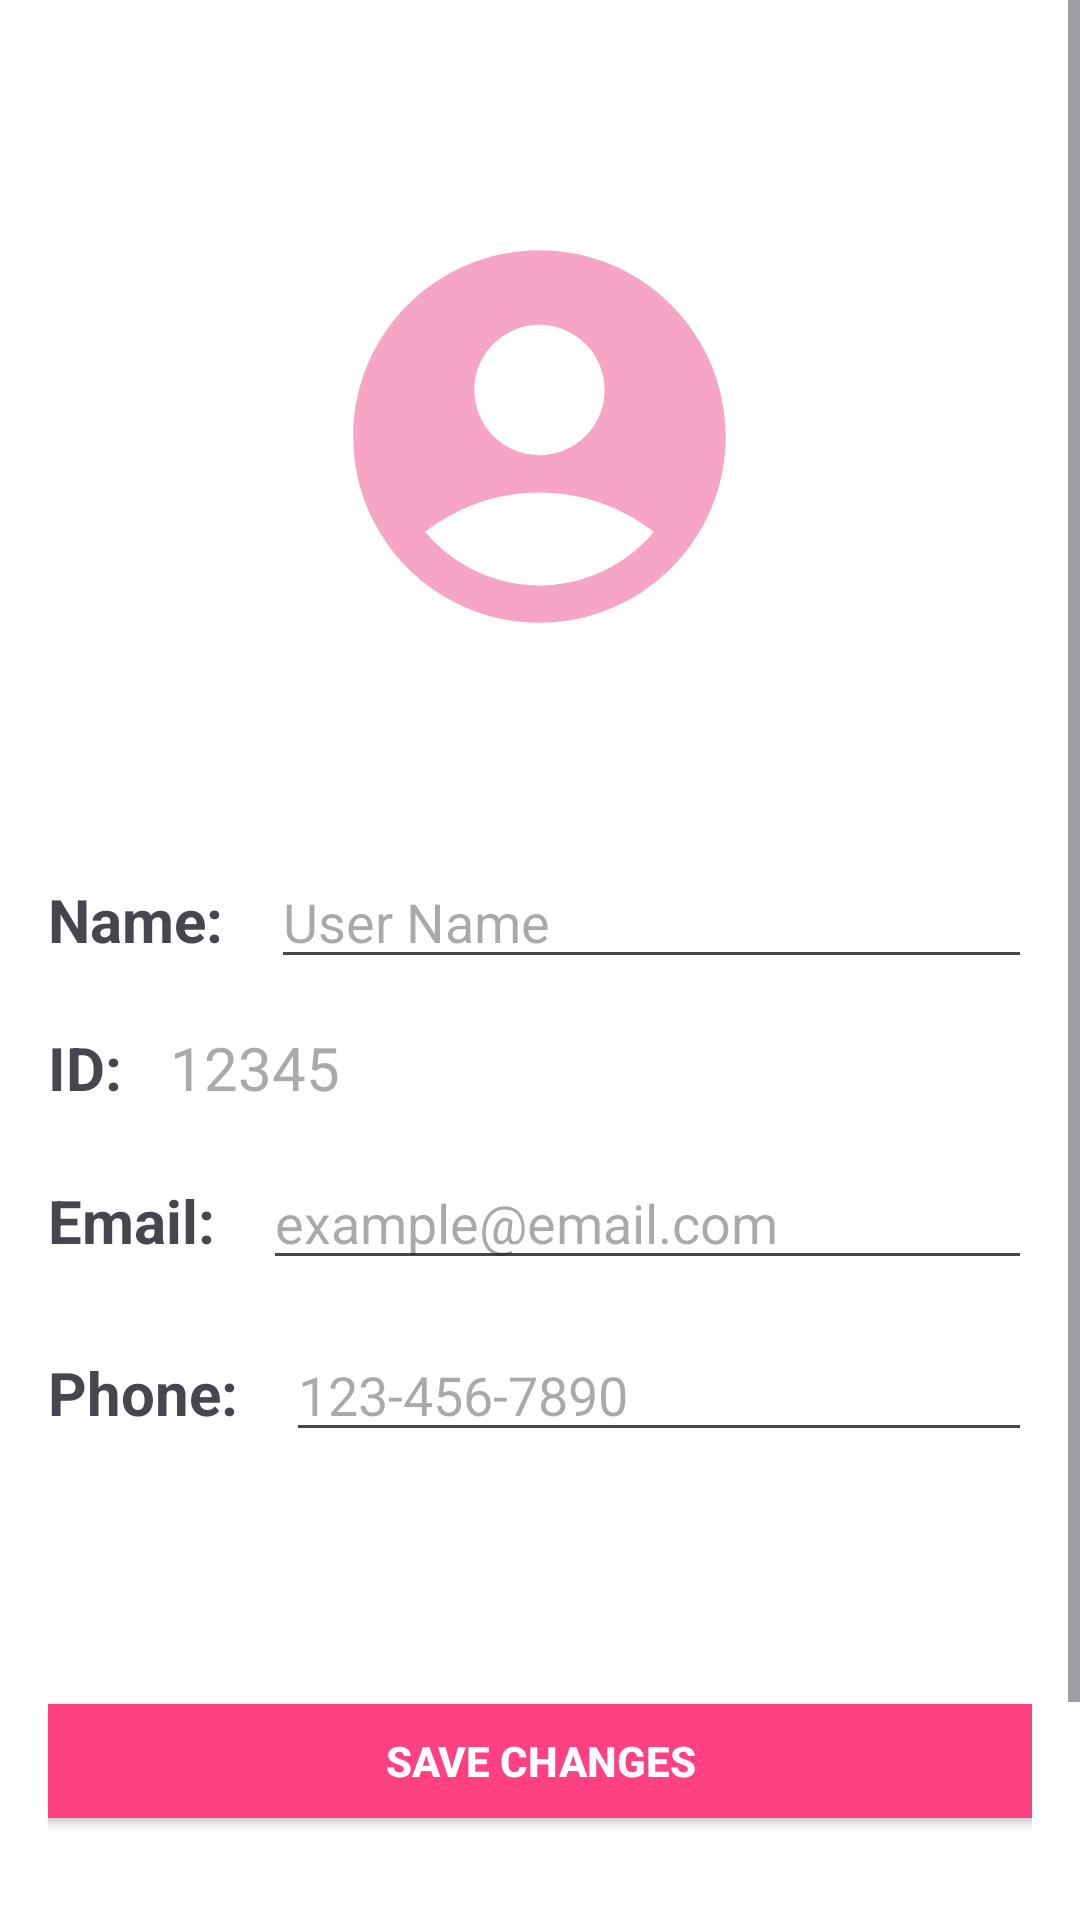

Layout XML and referenced resources for this Android screen:
<!-- AndroidManifest.xml: application theme Theme.DoanMOBILE -->
<!-- res/layout/activity_edit_profile.xml -->
<?xml version="1.0" encoding="utf-8"?>
<androidx.constraintlayout.widget.ConstraintLayout xmlns:android="http://schemas.android.com/apk/res/android"
    xmlns:app="http://schemas.android.com/apk/res-auto"
    xmlns:tools="http://schemas.android.com/tools"
    android:layout_width="match_parent"
    android:layout_height="match_parent"
    android:background="@color/white"
    tools:context=".Activity.EditProfileActivity">

    

    
    <ImageView
        android:id="@+id/backBtn"
        android:layout_width="64dp"
        android:layout_height="62dp"
        android:layout_margin="16dp"
        android:contentDescription="Back Button"
        android:padding="8dp"
        android:scaleType="centerInside"
        android:src="@drawable/back"
        app:layout_constraintStart_toStartOf="parent"
        app:layout_constraintTop_toTopOf="parent" />

    

    <ScrollView
        android:layout_width="match_parent"
        android:layout_height="match_parent">

        <LinearLayout
            android:id="@+id/userInfoSection"
            android:layout_width="match_parent"
            android:layout_height="wrap_content"
            android:layout_marginTop="76dp"
            android:gravity="center_horizontal"
            android:orientation="vertical">

            <ImageView
                android:id="@+id/imgUser"
                android:layout_width="149dp"
                android:layout_height="139dp"
                android:layout_marginBottom="16dp"
                android:scaleType="centerCrop"
                app:srcCompat="@drawable/baseline_account_circle_24" />

            <LinearLayout
                android:id="@+id/editUserInfoSection"
                android:layout_width="match_parent"
                android:layout_height="wrap_content"
                android:layout_marginTop="30dp"
                android:orientation="vertical"
                android:padding="16dp">

                

                
                <LinearLayout
                    android:layout_width="match_parent"
                    android:layout_height="wrap_content"
                    android:orientation="horizontal"
                    android:paddingVertical="8dp">

                    <TextView
                        android:layout_width="wrap_content"
                        android:layout_height="wrap_content"
                        android:text="Name:"
                        android:textSize="20sp"
                        android:textStyle="bold" />

                    <EditText
                        android:id="@+id/etUserName"
                        android:layout_width="match_parent"
                        android:layout_height="wrap_content"
                        android:layout_marginStart="16dp"
                        android:hint="User Name"
                        android:inputType="textPersonName" />
                </LinearLayout>

                
                <LinearLayout
                    android:layout_width="match_parent"
                    android:layout_height="wrap_content"
                    android:orientation="horizontal"
                    android:paddingVertical="8dp">

                    <TextView
                        android:layout_width="wrap_content"
                        android:layout_height="wrap_content"
                        android:text="ID:"
                        android:textSize="20sp"
                        android:textStyle="bold" />

                    <TextView
                        android:id="@+id/tvUserId"
                        android:layout_width="match_parent"
                        android:layout_height="wrap_content"
                        android:layout_marginStart="16dp"
                        android:text="12345"
                        android:textColor="@android:color/darker_gray"
                        android:textSize="20sp" />
                </LinearLayout>

                
                <LinearLayout
                    android:layout_width="match_parent"
                    android:layout_height="wrap_content"
                    android:orientation="horizontal"
                    android:paddingVertical="8dp">

                    <TextView
                        android:layout_width="wrap_content"
                        android:layout_height="wrap_content"
                        android:text="Email:"
                        android:textSize="20sp"
                        android:textStyle="bold" />

                    <EditText
                        android:id="@+id/etEmail"
                        android:layout_width="match_parent"
                        android:layout_height="wrap_content"
                        android:layout_marginStart="16dp"
                        android:hint="example@email.com"
                        android:inputType="textEmailAddress" />
                </LinearLayout>

                
                <LinearLayout
                    android:layout_width="match_parent"
                    android:layout_height="wrap_content"
                    android:orientation="horizontal"
                    android:paddingVertical="8dp">

                    <TextView
                        android:layout_width="wrap_content"
                        android:layout_height="wrap_content"
                        android:text="Phone:"
                        android:textSize="20sp"
                        android:textStyle="bold" />

                    <EditText
                        android:id="@+id/etPhone"
                        android:layout_width="match_parent"
                        android:layout_height="wrap_content"
                        android:layout_marginStart="16dp"
                        android:hint="123-456-7890"
                        android:inputType="phone" />
                </LinearLayout>

                

                <Button
                    android:id="@+id/btnSaveChanges"
                    android:layout_width="339dp"
                    android:layout_height="50dp"
                    android:layout_gravity="center"
                    android:layout_marginTop="70dp"
                    android:backgroundTint="@color/pink"
                    android:text="Save Changes"
                    android:textColor="@android:color/white"
                    android:textStyle="bold" />
            </LinearLayout>

            <LinearLayout
                android:layout_width="match_parent"
                android:layout_height="94dp"
                android:orientation="vertical"></LinearLayout>


        </LinearLayout>
    </ScrollView>

</androidx.constraintlayout.widget.ConstraintLayout>
<!-- resources referenced by this layout -->
<resources>
  <color name="pink">#FF4081</color>
  <color name="white">#FFFFFFFF</color>
  <!-- drawable baseline_account_circle_24 (drawable) -->
  <vector xmlns:android="http://schemas.android.com/apk/res/android" android:height="24dp" android:tint="#F6A6C4" android:viewportHeight="24" android:viewportWidth="24" android:width="24dp">
        
      <path android:fillColor="@color/white" android:pathData="M12,2C6.48,2 2,6.48 2,12s4.48,10 10,10s10,-4.48 10,-10S17.52,2 12,2zM12,6c1.93,0 3.5,1.57 3.5,3.5S13.93,13 12,13s-3.5,-1.57 -3.5,-3.5S10.07,6 12,6zM12,20c-2.03,0 -4.43,-0.82 -6.14,-2.88C7.55,15.8 9.68,15 12,15s4.45,0.8 6.14,2.12C16.43,19.18 14.03,20 12,20z"/>
      
  </vector>
  <style name="Theme.DoanMOBILE" parent="Base.Theme.DoanMOBILE" />
  <style name="Base.Theme.DoanMOBILE" parent="Theme.Material3.DayNight.NoActionBar">
          
          
          <item name="android:statusBarColor">@color/pink</item>
      </style>
</resources>
